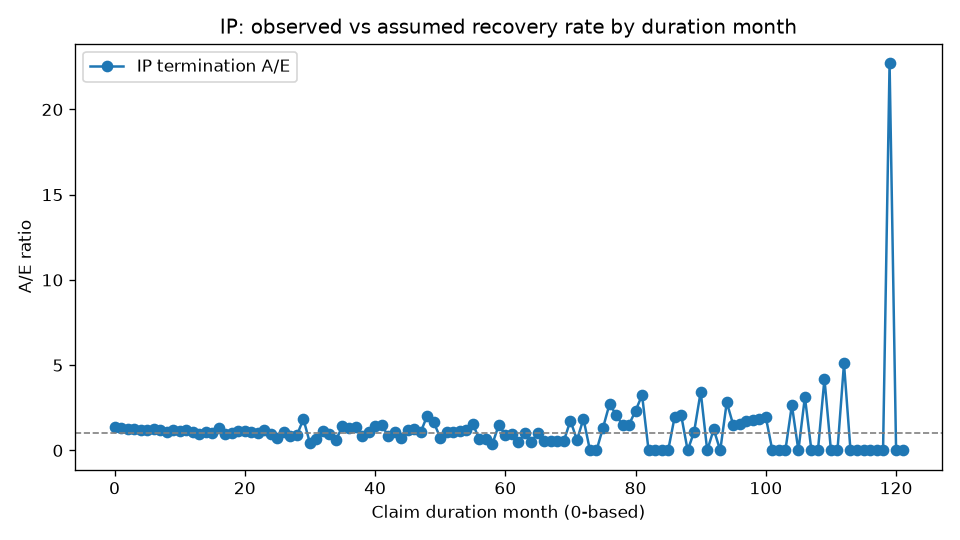

Source data for this figure (header and first rows):
DurationMonth, Exposed, Recovered, ExpectedRecoveries, AE
0, 15030, 2908, 2152, 1.351
1, 11984, 2110, 1629, 1.295
2, 9749, 1582, 1256, 1.259
3, 8086, 1216, 987.1, 1.232
4, 6799, 948, 783, 1.211
5, 5770, 747, 629.3, 1.187
6, 4971, 635, 512, 1.24
7, 4278, 491, 414.4, 1.185
8, 3747, 361, 341.2, 1.058
9, 3351, 350, 286.9, 1.22
10, 2966, 275, 237.3, 1.159
11, 2663, 238, 200.1, 1.189
12, 2392, 142, 129.2, 1.099
13, 2228, 109, 115.9, 0.9403
14, 2088, 111, 104.7, 1.06
15, 1951, 94, 93.9, 1.001
16, 1837, 113, 84.9, 1.331
17, 1702, 75, 75.65, 0.9914
18, 1608, 72, 68.59, 1.05
19, 1520, 70, 62.06, 1.128
20, 1422, 62, 55.57, 1.116
21, 1346, 55, 50.28, 1.094
22, 1275, 46, 45.46, 1.012
23, 1207, 50, 41.08, 1.217
24, 1139, 11, 11.72, 0.9386
25, 1116, 8, 11.3, 0.7082
26, 1102, 12, 11, 1.091
27, 1070, 9, 10.5, 0.857
28, 1044, 9, 10.09, 0.8924
29, 1025, 18, 9.782, 1.84
30, 989, 4, 9.293, 0.4304
31, 971, 6, 8.999, 0.6667
32, 954, 10, 8.718, 1.147
33, 932, 8, 8.388, 0.9537
34, 912, 5, 8.08, 0.6188
35, 894, 11, 7.788, 1.412
36, 877, 10, 7.518, 1.33
37, 850, 10, 7.154, 1.398
38, 828, 6, 6.878, 0.8724
39, 809, 7, 6.603, 1.06
40, 787, 9, 6.322, 1.424
41, 763, 9, 6.034, 1.491
42, 739, 5, 5.749, 0.8697
43, 724, 6, 5.535, 1.084
44, 711, 4, 5.328, 0.7508
45, 694, 6, 5.095, 1.178
46, 675, 6, 4.882, 1.229
47, 660, 5, 4.67, 1.071
48, 642, 9, 4.447, 2.024
49, 620, 7, 4.22, 1.659
50, 597, 3, 3.972, 0.7553
51, 579, 4, 3.784, 1.057
52, 570, 4, 3.646, 1.097
53, 557, 4, 3.477, 1.15
54, 543, 4, 3.324, 1.203
55, 533, 5, 3.196, 1.564
56, 518, 2, 3.037, 0.6586
57, 507, 2, 2.905, 0.6886
58, 499, 1, 2.785, 0.359
59, 492, 4, 2.68, 1.493
... 62 more rows
